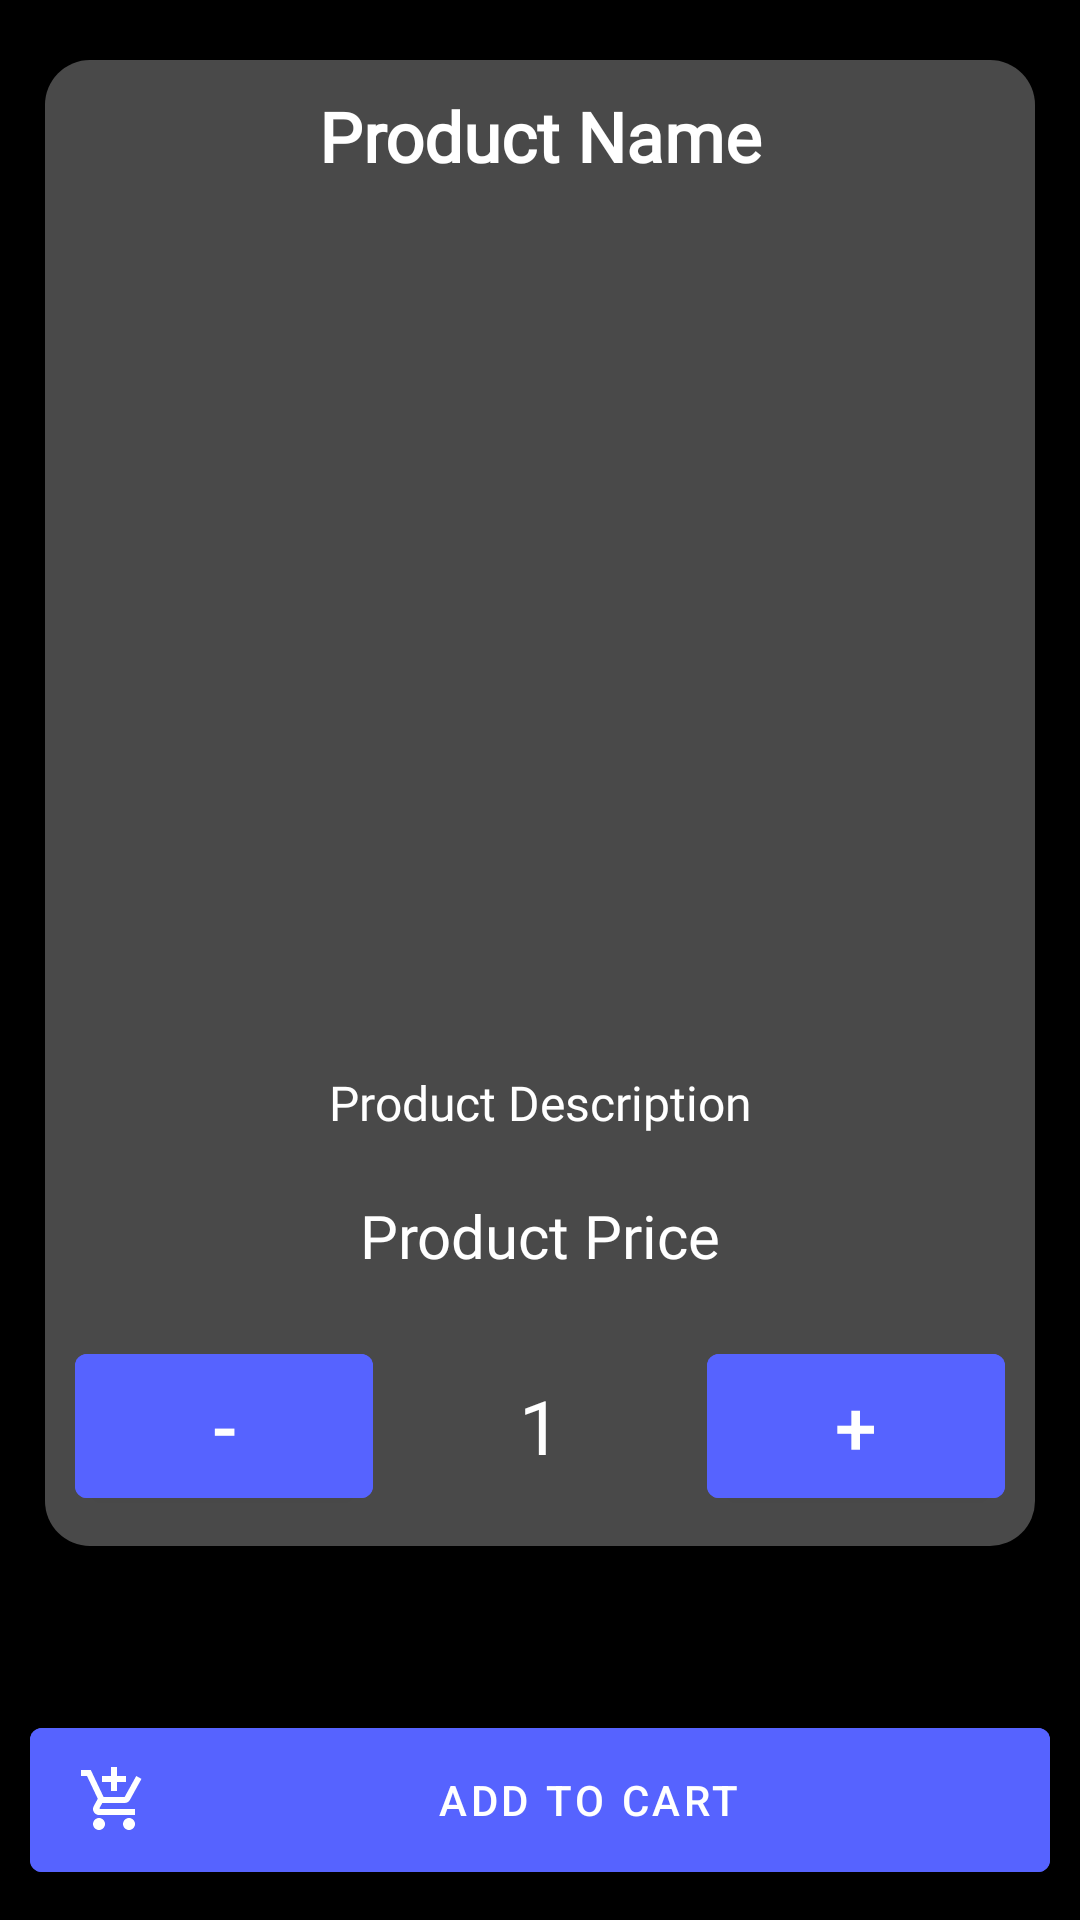

Layout XML and referenced resources for this Android screen:
<!-- AndroidManifest.xml: application theme Theme.FoodOrderApp -->
<!-- res/layout/activity_products_details.xml -->
<?xml version="1.0" encoding="utf-8"?>
<RelativeLayout xmlns:android="http://schemas.android.com/apk/res/android"
    xmlns:app="http://schemas.android.com/apk/res-auto"
    xmlns:tools="http://schemas.android.com/tools"
    android:layout_width="match_parent"
    android:layout_height="match_parent"
    android:orientation="vertical"
    android:background="@color/black"
    tools:context=".ProductsDetailsActivity">

    <ImageView
        android:id="@+id/bg"
        android:layout_width="4343dp"
        android:layout_height="79886dp"
        android:layout_marginStart="-84dp"
        android:layout_marginTop="-90dp"
        android:layout_marginEnd="-80dp"
        android:layout_marginBottom="-90dp"
        android:alpha="0.2"
        android:src="@drawable/bg_login" />
<androidx.cardview.widget.CardView
    android:layout_width="match_parent"
    android:layout_height="wrap_content"
    app:cardBackgroundColor="#00000000"
    android:background="@drawable/edittext"
    app:cardElevation="15dp"
    android:layout_marginTop="20dp"
    android:layout_marginStart="15dp"
    android:layout_marginEnd="15dp"
    app:cardCornerRadius="5dp">

    <RelativeLayout
        android:id="@+id/list_container_bg"
        android:layout_width="wrap_content"
        android:background="@drawable/edittext"
        android:layout_height="wrap_content">

        <LinearLayout
            android:layout_width="match_parent"
            android:layout_height="wrap_content"
            android:orientation="vertical">

            <TextView
                android:id="@+id/product_name_details"
                android:layout_width="match_parent"
                android:layout_height="wrap_content"
                android:layout_margin="10dp"
                android:fontFamily="@font/acme"
                android:gravity="center"
                android:text="Product Name"
                android:textColor="@color/white"
                android:textSize="23sp"
                android:textStyle="bold" />

            <ImageView
                android:id="@+id/product_image_details"
                android:layout_width="match_parent"
                android:layout_height="260dp"
                android:layout_margin="8dp"
                android:scaleType="centerCrop" />

            <TextView
                android:id="@+id/product_description_details"
                android:layout_width="match_parent"
                android:layout_height="wrap_content"
                android:layout_margin="10dp"
                android:fontFamily="@font/acme"
                android:gravity="center"
                android:text="Product Description"
                android:textColor="@color/white"
                android:textSize="16sp" />

            <TextView
                android:id="@+id/product_price_details"
                android:layout_width="match_parent"
                android:layout_height="wrap_content"
                android:layout_margin="10dp"
                android:fontFamily="@font/acme"
                android:gravity="center"
                android:text="Product Price"
                android:textColor="@color/white"

                android:textSize="20sp" />

            <LinearLayout
                android:layout_width="match_parent"
                android:layout_height="wrap_content"
                android:layout_margin="10dp"
                android:gravity="center"
                android:orientation="horizontal">

                <Button
                    android:id="@+id/btndecrease"
                    android:layout_width="wrap_content"
                    android:layout_height="60dp"
                    android:layout_weight="1"
                    android:backgroundTint="@color/teal_200"
                    android:text="-"
                    android:textColor="@color/white"
                    android:textSize="25dp" />

                <TextView
                    android:id="@+id/counttv"
                    android:layout_width="100dp"
                    android:layout_height="50dp"
                    android:layout_weight="1"
                    android:fontFamily="@font/acme"
                    android:gravity="center"
                    android:text="1"
                    android:textAlignment="center"
                    android:textColor="@color/white"
                    android:textSize="25dp" />

                <Button
                    android:id="@+id/btnincrease"
                    android:layout_width="wrap_content"
                    android:layout_height="60dp"
                    android:layout_weight="1"
                    android:backgroundTint="@color/teal_200"
                    android:text="+"
                    android:textColor="@color/white"
                    android:textSize="25dp" />
            </LinearLayout>
        </LinearLayout>

    </RelativeLayout>


</androidx.cardview.widget.CardView>


    <Button
        android:id="@+id/add_product_cart"
        android:layout_width="match_parent"
        android:layout_height="60dp"
        android:layout_alignParentBottom="true"
        android:layout_gravity="bottom"
        android:layout_marginTop="72dp"
        android:layout_margin="10dp"
        android:backgroundTint="@color/teal_200"
        android:drawableLeft="@drawable/add_cart_24"
        android:text="Add To Cart"
        android:textColor="@color/white" />


</RelativeLayout>
<!-- resources referenced by this layout -->
<resources>
  <color name="black">#FF000000</color>
  <color name="teal_200">#5663ff</color>
  <color name="white">#FFFFFFFF</color>
  <!-- drawable add_cart_24 (drawable) -->
  <vector xmlns:android="http://schemas.android.com/apk/res/android"
      android:width="24dp"
      android:height="24dp"
      android:viewportWidth="24"
      android:viewportHeight="24"
      android:tint="@color/white">
    <path
        android:fillColor="@color/white"
        android:pathData="M11,9h2L13,6h3L16,4h-3L13,1h-2v3L8,4v2h3v3zM7,18c-1.1,0 -1.99,0.9 -1.99,2S5.9,22 7,22s2,-0.9 2,-2 -0.9,-2 -2,-2zM17,18c-1.1,0 -1.99,0.9 -1.99,2s0.89,2 1.99,2 2,-0.9 2,-2 -0.9,-2 -2,-2zM7.17,14.75l0.03,-0.12 0.9,-1.63h7.45c0.75,0 1.41,-0.41 1.75,-1.03l3.86,-7.01L19.42,4h-0.01l-1.1,2 -2.76,5L8.53,11l-0.13,-0.27L6.16,6l-0.95,-2 -0.94,-2L1,2v2h2l3.6,7.59 -1.35,2.45c-0.16,0.28 -0.25,0.61 -0.25,0.96 0,1.1 0.9,2 2,2h12v-2L7.42,15c-0.13,0 -0.25,-0.11 -0.25,-0.25z"/>
  </vector>
  <!-- drawable edittext (drawable-v24) -->
  <?xml version="1.0" encoding="utf-8"?>
  <shape xmlns:android="http://schemas.android.com/apk/res/android"
      android:shape="rectangle"
      android:padding="10dp">
  
      <gradient
          android:centerColor="#49ffffff"
                  android:startColor="#49ffffff"
                  android:endColor="#49ffffff"
  
  />
      <corners
          android:bottomRightRadius="15dp"
          android:bottomLeftRadius="15dp"
          android:topLeftRadius="15dp"
          android:topRightRadius="15dp"
          />
  </shape>
  <style name="Theme.FoodOrderApp" parent="Theme.MaterialComponents.DayNight.NoActionBar">
          
          <item name="colorPrimary">@color/purple_500</item>
          <item name="colorPrimaryVariant">@color/teal_200</item>
          <item name="colorOnPrimary">@color/white</item>
          
          <item name="colorSecondary">@color/teal_200</item>
          <item name="colorSecondaryVariant">@color/teal_700</item>
          <item name="colorOnSecondary">@color/teal_200</item>
          
          <item name="android:statusBarColor" tools:targetApi="l">?attr/colorPrimaryVariant</item>
          
      </style>
  <color name="purple_500">#FF6200EE</color>
  <color name="teal_700">#FF018786</color>
</resources>
